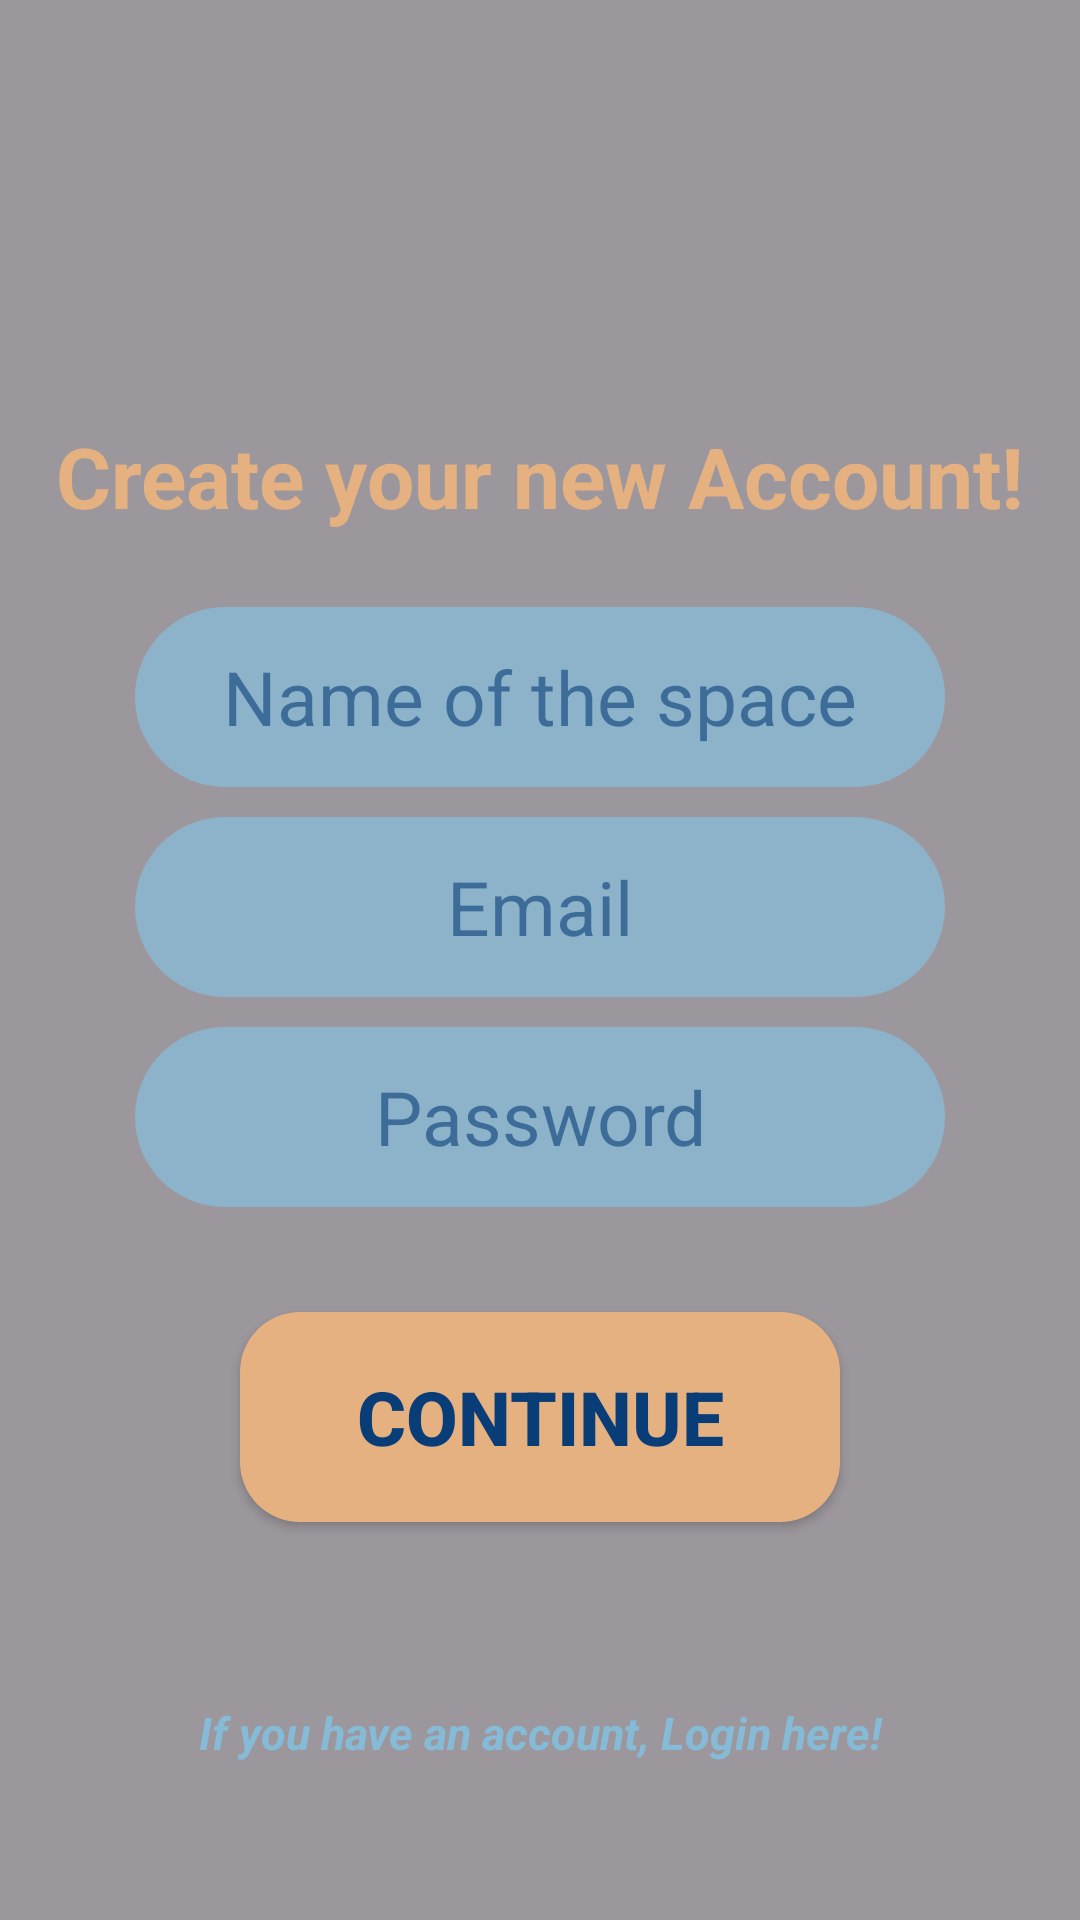

Write the Android layout XML for this screen, with the resource values it uses.
<!-- AndroidManifest.xml: application theme Theme.NaivyBeats -->
<!-- res/layout/activity_data_new_user_space.xml -->
<?xml version="1.0" encoding="utf-8"?>
<FrameLayout
    xmlns:android="http://schemas.android.com/apk/res/android"
    android:layout_width="match_parent"
    android:layout_height="match_parent"
    android:orientation="vertical"
    android:background="@drawable/login_light"
    xmlns:app="http://schemas.android.com/apk/res-auto"
    >
    <ImageView
        android:id="@+id/filter"
        android:layout_width="match_parent"
        android:layout_height="match_parent"
        android:background="@color/black_trans"/>
    <LinearLayout
        android:layout_width="match_parent"
        android:layout_height="match_parent"
        android:orientation="vertical">
        <TextView
            android:id="@+id/title"
            android:layout_width="wrap_content"
            android:layout_height="wrap_content"
            android:textColor="@color/beig"
            android:textSize="28dp"
            android:layout_gravity="center"
            android:layout_marginTop="140dp"
            android:layout_marginBottom="20dp"
            android:text="@string/title_create_user_eng"
            android:textStyle="bold"
            />
        <EditText
            android:id="@+id/name_space"
            android:layout_width="270dp"
            android:layout_height="60dp"
            android:layout_gravity="center_horizontal"
            android:background="@drawable/design_textbox"
            android:inputType="text"
            android:maxLines="1"
            android:layout_margin="5dp"
            android:textAlignment="center"
            android:textColor="@color/bluemarin"
            android:textSize="25dp"
            android:hint="@string/name_place_editText_eng"
            android:textColorHint="@color/bluemarin_trans"
            android:imeOptions="actionDone"
            >
        </EditText>

        <EditText
            android:id="@+id/email"
            android:layout_width="270dp"
            android:layout_height="60dp"
            android:layout_gravity="center_horizontal"
            android:background="@drawable/design_textbox"
            android:inputType="text"
            android:maxLines="1"
            android:layout_margin="5dp"
            android:textAlignment="center"
            android:textColor="@color/bluemarin"
            android:textSize="25dp"
            android:hint="@string/email_editText_eng"
            android:textColorHint="@color/bluemarin_trans"
            android:imeOptions="actionDone"
            >
        </EditText>
        <EditText
            android:id="@+id/password"
            android:layout_width="270dp"
            android:layout_height="60dp"
            android:layout_gravity="center_horizontal"
            android:background="@drawable/design_textbox"
            android:inputType="text"
            android:maxLines="1"
            android:layout_margin="5dp"
            android:textAlignment="center"
            android:textColor="@color/bluemarin"
            android:textSize="25dp"
            android:hint="@string/password_editText_eng"
            android:textColorHint="@color/bluemarin_trans"
            android:imeOptions="actionDone"
            >
        </EditText>
        <Button
            android:id="@+id/buttonContinue"
            android:layout_width="200dp"
            android:textStyle="bold"
            android:layout_height="70dp"
            android:layout_gravity="center_horizontal"
            android:layout_margin="30dp"
            android:background="@drawable/design_button"
            app:backgroundTint="@null"
            android:text="@string/button_continue_eng"
            android:textSize="25dp"
            android:textColor="@color/bluemarin">
        </Button>
        <TextView
            android:id="@+id/isUser"
            android:layout_width="300dp"
            android:layout_height="20dp"
            android:textAlignment="center"
            android:layout_gravity="center_horizontal"
            android:layout_margin="30dp"
            android:text="@string/text_have_user_eng"
            android:textColor="@color/bluesky"
            android:textSize="15dp"
            android:textStyle="bold|italic"
            />
    </LinearLayout>
</FrameLayout>
<!-- resources referenced by this layout -->
<resources>
  <color name="beig">#e5b181</color>
  <color name="black_trans">#63000000</color>
  <color name="bluemarin">#083d77</color>
  <color name="bluemarin_trans">#98083D77</color>
  <color name="bluesky">#86bbd8</color>
  <!-- drawable design_button (drawable) -->
  <?xml version="1.0" encoding="utf-8"?>
  <layer-list xmlns:android="http://schemas.android.com/apk/res/android">
      <item>
          <shape android:shape="rectangle">
              <gradient
                  android:angle="45"
                  android:startColor="@color/beig"
                  android:endColor="@color/beig"
                  android:type="linear"/>
              <corners android:radius="20dp"/>
              <stroke>
  
              </stroke>
          </shape>
      </item>
  </layer-list>
  <!-- drawable design_textbox (drawable) -->
  <?xml version="1.0" encoding="utf-8"?>
  <layer-list xmlns:android="http://schemas.android.com/apk/res/android">
      <item>
          <shape android:shape="rectangle">
              <gradient
                  android:angle="45"
                  android:startColor="@color/bluesky_trans"
                  android:endColor="@color/bluesky_trans"
                  android:type="linear"/>
              <corners android:radius="110dp"/>
              <stroke>
  
              </stroke>
          </shape>
      </item>
  
  </layer-list>
  <string name="button_continue_eng">Continue</string>
  <string name="email_editText_eng">Email</string>
  <string name="name_place_editText_eng">Name of the space</string>
  <string name="password_editText_eng">Password</string>
  <string name="text_have_user_eng">If you have an account, Login here!</string>
  <string name="title_create_user_eng">Create your new Account!</string>
  <style name="Theme.NaivyBeats" parent="Base.Theme.NaivyBeats" />
  <color name="bluesky_trans">#C086BBD8</color>
  <style name="Base.Theme.NaivyBeats" parent="Theme.Material3.DayNight.NoActionBar">
          
          
      </style>
</resources>
